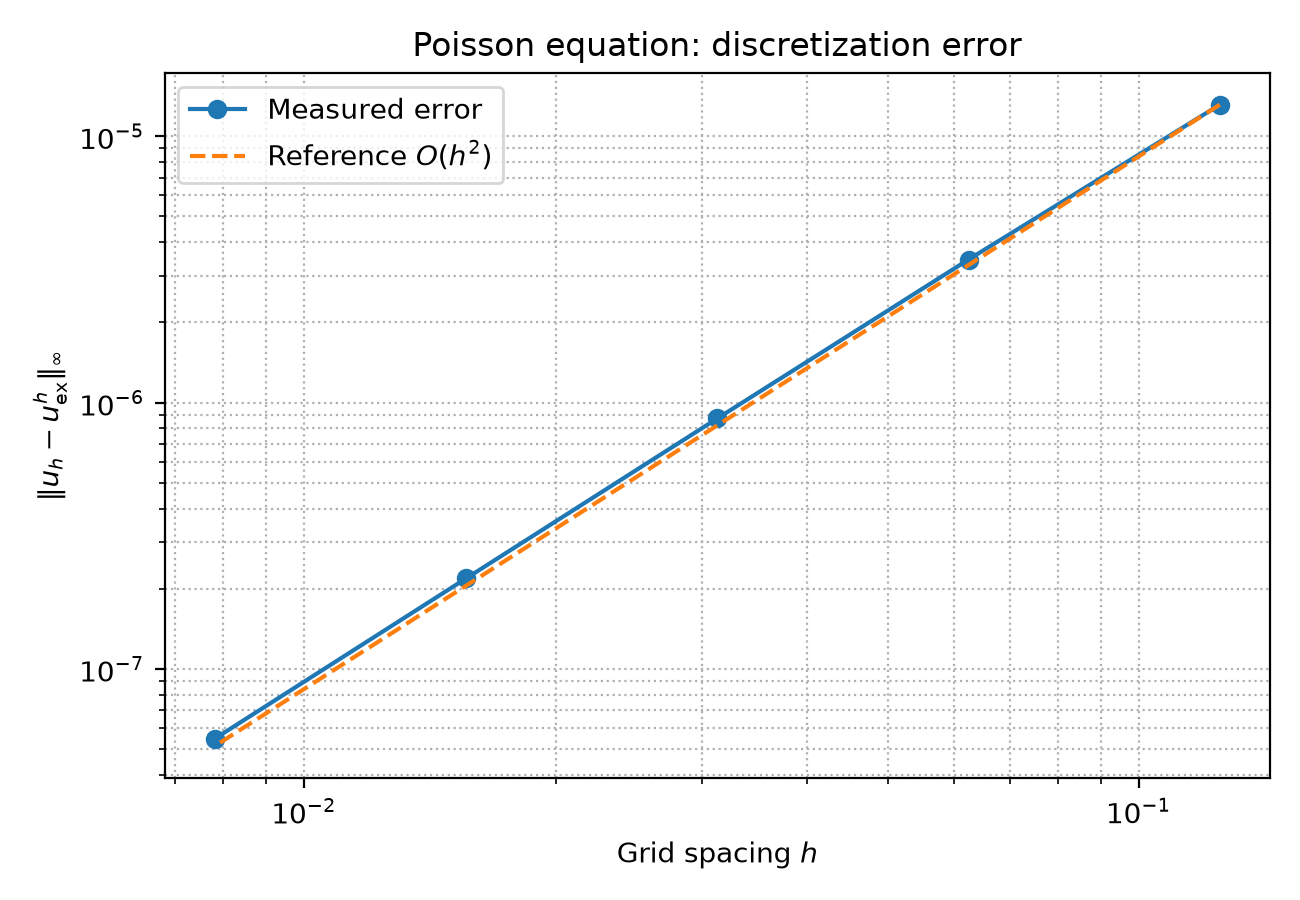

The table this chart was drawn from, first rows:
q, N, n, h, error_inf, order
3, 8, 81, 0.125, 1.3134443368922888e-05, nan
4, 16, 289, 0.0625, 3.443860738583382e-06, 1.931
5, 32, 1089, 0.03125, 8.714274514209919e-07, 1.983
6, 64, 4225, 0.01562, 2.185184283520769e-07, 1.996
7, 128, 16641, 0.007812, 5.467107344614419e-08, 1.999
